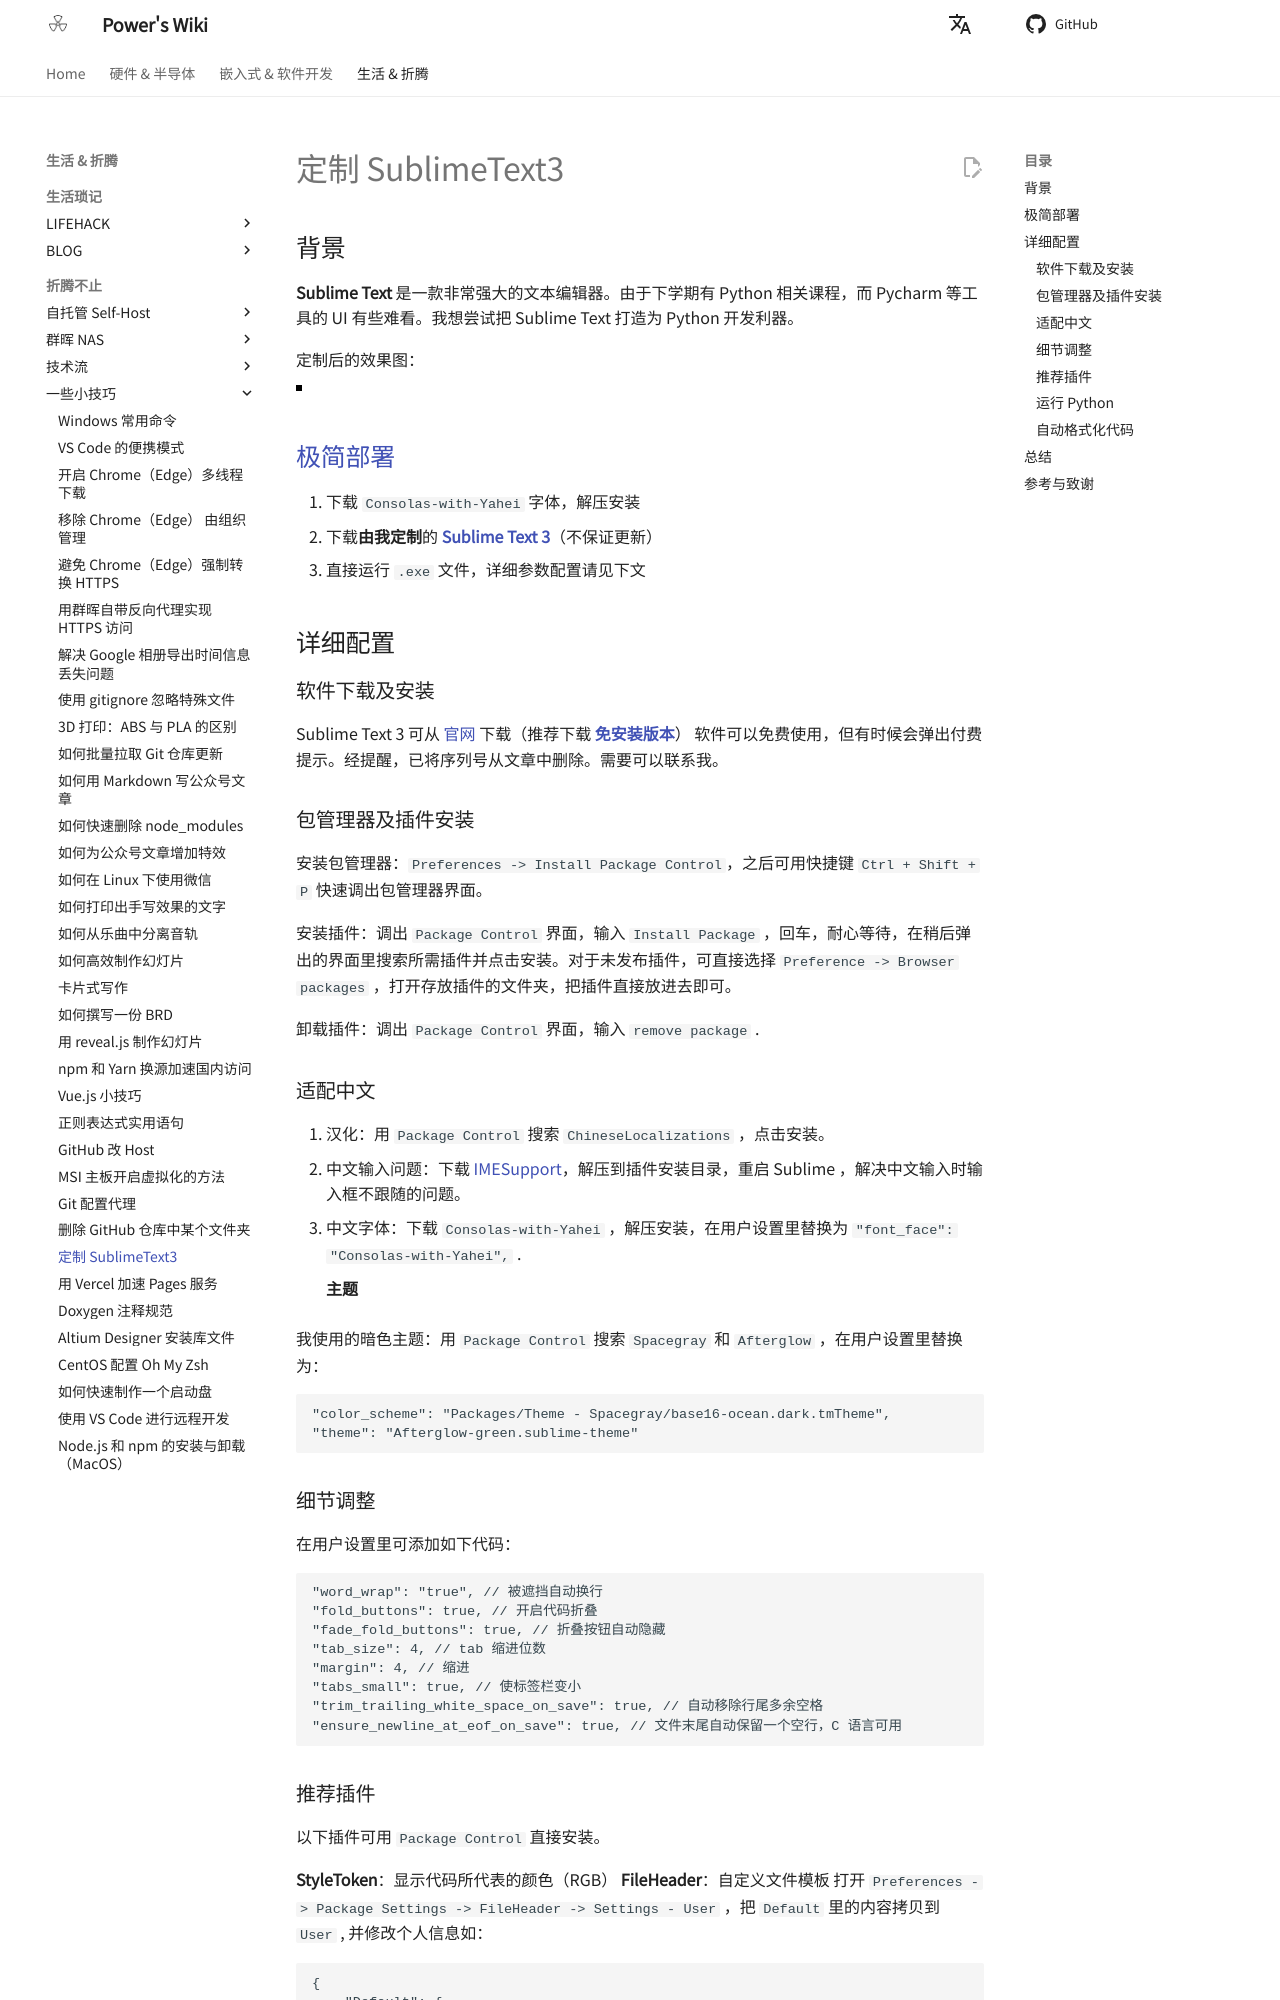

repository: linyuxuanlin/Wiki_MkDocs · page: 定制SublimeText3/index.html · generator: mkdocs

---
id: 定制SublimeText3
title: 定制 SublimeText3
---

## 背景

**Sublime Text** 是一款非常强大的文本编辑器。由于下学期有 Python 相关课程，而 Pycharm 等工具的 UI 有些难看。我想尝试把 Sublime Text 打造为 Python 开发利器。

定制后的效果图：  
 ![](https://wiki-media-1253965369.cos.ap-guangzhou.myqcloud.com/img/ST3效果.png)

## [极简部署](https://www.jianguoyun.com/p/Da9TMr0Q-OOjBxif86sB)

1. 下载 `Consolas-with-Yahei` 字体，解压安装
2. 下载**由我定制**的 [**Sublime Text 3**](https://www.jianguoyun.com/p/Da9TMr0Q-OOjBxif86sB)（不保证更新）
3. 直接运行 `.exe` 文件，详细参数配置请见下文

## 详细配置

### 软件下载及安装

Sublime Text 3 可从 [官网](http://www.sublimetext.com/) 下载（推荐下载 [**免安装版本**](https://download.sublimetext.com/Sublime%20Text%20Build%203176%20x64.zip)） 软件可以免费使用，但有时候会弹出付费提示。经提醒，已将序列号从文章中删除。需要可以联系我。

### 包管理器及插件安装

安装包管理器：`Preferences -> Install Package Control`，之后可用快捷键 `Ctrl + Shift + P` 快速调出包管理器界面。

安装插件：调出 `Package Control` 界面，输入 `Install Package` ，回车，耐心等待，在稍后弹出的界面里搜索所需插件并点击安装。对于未发布插件，可直接选择 `Preference -> Browser packages` ，打开存放插件的文件夹，把插件直接放进去即可。

卸载插件：调出 `Package Control` 界面，输入 `remove package` .

### 适配中文

1. 汉化：用 `Package Control` 搜索 `ChineseLocalizations` ，点击安装。
2. 中文输入问题：下载 [IMESupport](https://github.com/zcodes/IMESupport/archive/master.zip)，解压到插件安装目录，重启 Sublime ，解决中文输入时输入框不跟随的问题。
3. 中文字体：下载 `Consolas-with-Yahei` ，解压安装，在用户设置里替换为 `"font_face": "Consolas-with-Yahei",` .

   **主题**

我使用的暗色主题：用 `Package Control` 搜索 `Spacegray` 和 `Afterglow` ，在用户设置里替换为：

```
"color_scheme": "Packages/Theme - Spacegray/base16-ocean.dark.tmTheme",
"theme": "Afterglow-green.sublime-theme"
```

### 细节调整

在用户设置里可添加如下代码：

```
"word_wrap": "true", // 被遮挡自动换行
"fold_buttons": true, // 开启代码折叠
"fade_fold_buttons": true, // 折叠按钮自动隐藏
"tab_size": 4, // tab 缩进位数
"margin": 4, // 缩进
"tabs_small": true, // 使标签栏变小
"trim_trailing_white_space_on_save": true, // 自动移除行尾多余空格
"ensure_newline_at_eof_on_save": true, // 文件末尾自动保留一个空行，C 语言可用
```
